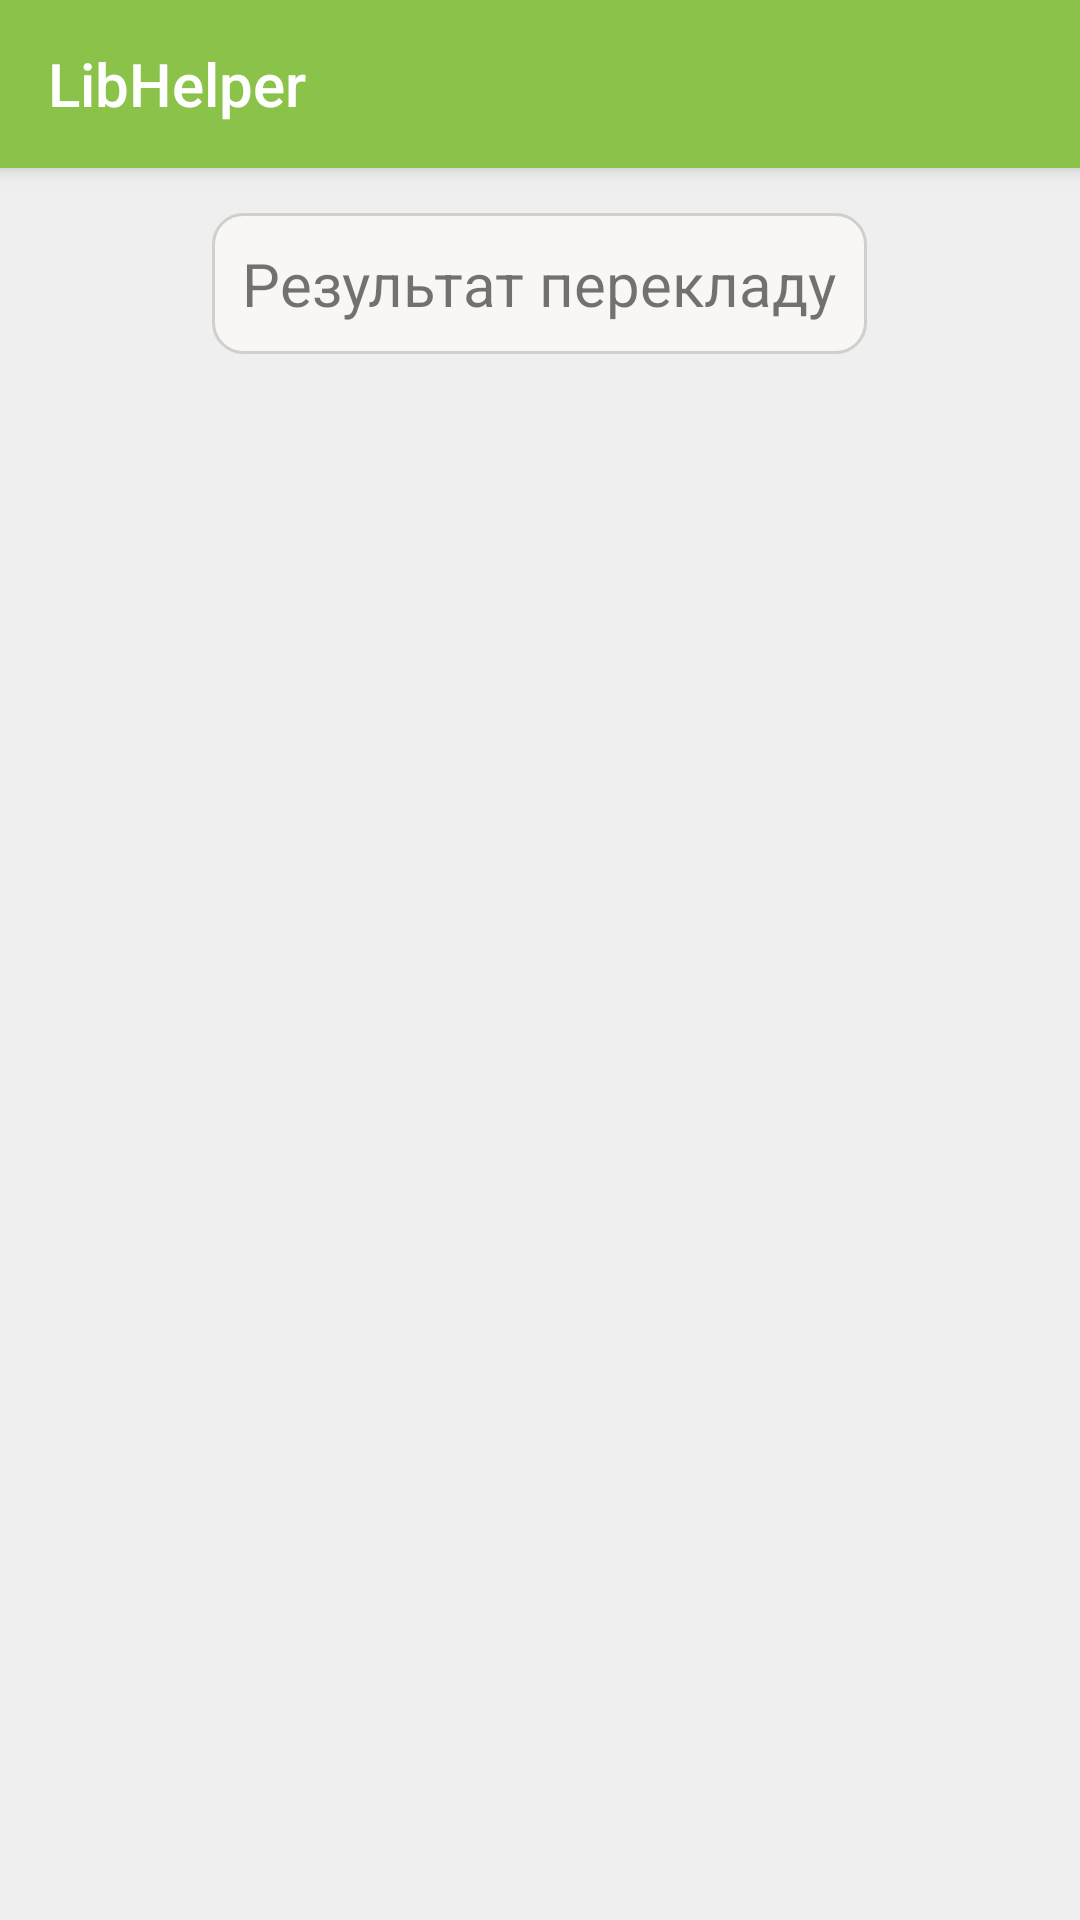

Reconstruct the res/layout file that produces this screen, plus the resources it refers to.
<!-- AndroidManifest.xml: application theme AppTheme -->
<!-- res/layout/activity_dict_list.xml -->
<?xml version="1.0" encoding="utf-8"?>

<LinearLayout xmlns:android="http://schemas.android.com/apk/res/android"
    android:orientation="vertical"
    android:layout_width="match_parent"
    android:background="#eeefee"
    xmlns:tools="http://schemas.android.com/tools"
    android:layout_height="match_parent"
    tools:context=".TranslationsListActivity">

    <include android:id="@+id/my_toolbar"
        layout="@layout/toolbar" />

    <TextView
        android:id="@+id/tv_translation_results"
        android:layout_width="wrap_content"
        android:layout_height="wrap_content"
        android:layout_gravity="center_horizontal"
        android:textSize="20sp"
        android:layout_marginBottom="10dp"
        android:layout_marginTop="10dp"
        android:background="@drawable/et_sig"
        android:text="@string/tv_translations_results"/>

    <ListView
        android:layout_width="match_parent"
        android:layout_height="wrap_content"
        android:id="@+id/dictionaryListView"
        style="@style/Widget.AppCompat.Light.ListView.DropDown" />


</LinearLayout>
<!-- res/layout/toolbar.xml (included above) -->
<?xml version="1.0" encoding="utf-8"?>

<android.support.v7.widget.Toolbar xmlns:android="http://schemas.android.com/apk/res/android"
    xmlns:app="http://schemas.android.com/apk/res-auto"
    android:id="@+id/my_toolbar"
    android:layout_width="match_parent"
    android:layout_height="wrap_content"
    android:background="@color/colorPrimary"
    android:elevation="4dp"
    android:layout_marginBottom="5dp"
    app:title="@string/app_name"
    app:titleTextColor="@color/colorWhite"
    android:minHeight="?attr/actionBarSize"
    android:theme="@style/ThemeOverlay.AppCompat.ActionBar"
    app:popupTheme="@style/ThemeOverlay.AppCompat.Light" />
<!-- resources referenced by this layout -->
<resources>
  <color name="colorPrimary">#8BC34A</color>
  <color name="colorWhite">#ffffff</color>
  <!-- drawable et_sig (drawable) -->
  <shape xmlns:android="http://schemas.android.com/apk/res/android">
      <stroke
          android:width="1dp"
          android:color="#D0CFCC" />
      <solid android:color="#F8F7F5" />
      <corners android:radius="10dp" />
      <padding
          android:bottom="10dp"
          android:left="10dp"
          android:right="10dp"
          android:top="10dp" />
  </shape>
  <string name="app_name">LibHelper</string>
  <string name="tv_translations_results">Результат перекладу</string>
  <style name="AppTheme" parent="Theme.AppCompat.Light.NoActionBar">
          
          <item name="colorPrimary">@color/colorPrimary</item>
          <item name="colorPrimaryDark">@color/colorPrimaryDark</item>
          <item name="colorAccent">@color/colorAccent</item>
          <item name="android:textColorPrimary">@color/colorBlack</item>
          <item name="android:colorBackground">@color/colorWhite</item>
      </style>
  <color name="colorPrimaryDark">#AED581</color>
  <color name="colorAccent">#ff4081</color>
  <color name="colorBlack">#000000</color>
</resources>
